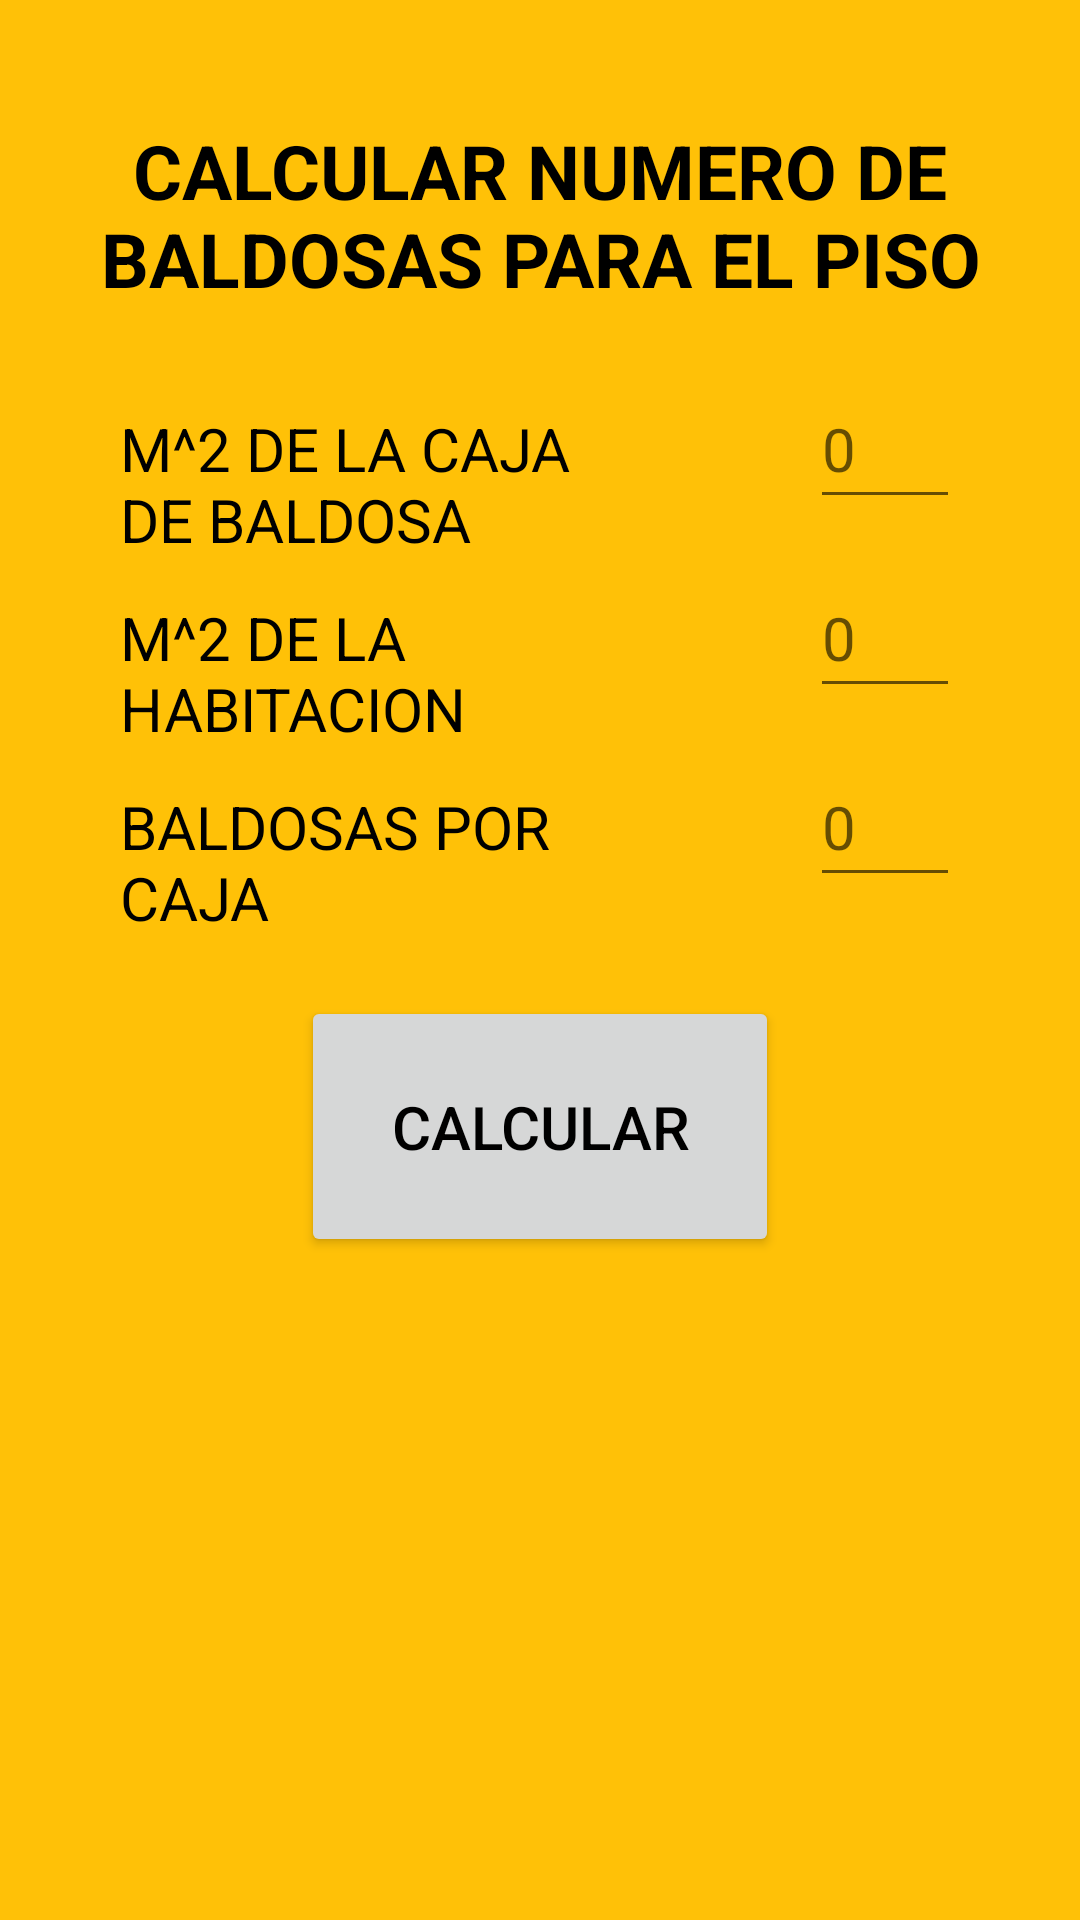

Write the Android layout XML for this screen, with the resource values it uses.
<!-- AndroidManifest.xml: application theme Theme.CalculadorDeMateriales -->
<!-- res/layout/fragment_piso.xml -->
<?xml version="1.0" encoding="utf-8"?>
<GridLayout
    xmlns:android="http://schemas.android.com/apk/res/android"
    xmlns:tools="http://schemas.android.com/tools"
    android:layout_width="match_parent"
    android:layout_height="match_parent"
    android:paddingTop="@dimen/short1_dp"
    android:rowCount="6"
    android:columnCount="2"
    tools:context=".presentation.mvvm.ui.PisoFragment">

    <TextView
        android:layout_columnSpan="2"
        android:layout_row="0"
        android:text="@string/tv_cinco"
        android:textStyle = "bold"
        style="@style/MyTitleAndResult" />

    <TextView
        android:layout_column="0"
        android:layout_row="1"
        android:text="@string/tv_seis"
        style="@style/MyTextView" />

    <EditText
        android:id="@+id/editM2DeCajaBaldosas"
        style="@style/MyEditText"
        android:layout_row="1"
        android:layout_column="1"
        android:autofillHints="username"
        tools:ignore="LabelFor,DuplicateSpeakableTextCheck" />

    <TextView
        android:layout_column="0"
        android:layout_row="2"
        android:text="@string/tv_siete"
        style="@style/MyTextView" />
    <EditText
        android:id="@+id/editM2DeLaHabitacion"
        android:layout_column="1"
        android:layout_row="2"
        style="@style/MyEditText"
        android:autofillHints="username"
        tools:ignore="LabelFor" />

    <TextView
        android:layout_column="0"
        android:layout_row="3"
        android:text="@string/tv_ocho"
        style="@style/MyTextView" />
    <EditText
        android:id="@+id/editBaldosasPorCaja"
        android:layout_column="1"
        android:layout_row="3"
        style="@style/MyEditText"
        android:autofillHints="username"
        tools:ignore="LabelFor" />

    <Button
        android:id="@+id/btnCalcular"
        android:layout_row="4"
        android:layout_columnSpan="2"
        android:text="@string/button_calcular"
        style="@style/MyButton"/>

    <TextView
        android:id="@+id/result"
        android:layout_columnSpan="2"
        android:layout_row="5"
        style="@style/MyTitleAndResult"/>

</GridLayout>
<!-- resources referenced by this layout -->
<resources>
  <dimen name="short1_dp">20dp</dimen>
  <string name="button_calcular">CALCULAR</string>
  <string name="tv_cinco">CALCULAR NUMERO DE BALDOSAS PARA EL PISO</string>
  <string name="tv_ocho">BALDOSAS POR\nCAJA</string>
  <string name="tv_seis">M^2 DE LA CAJA\nDE BALDOSA</string>
  <string name="tv_siete">M^2 DE LA\nHABITACION</string>
  <style name="MyButton" parent="Widget.AppCompat.Button">
          <item name="android:layout_margin">20dp</item>
          <item name="android:layout_width">wrap_content</item>
          <item name="android:layout_height">wrap_content</item>
          <item name="android:layout_gravity">center</item>
          <item name="android:textAlignment">center</item>
          <item name="android:padding">30dp</item>
          <item name="android:textSize">20sp</item>
      </style>
  <style name="MyEditText" parent="Widget.AppCompat.EditText">
          <item name="android:layout_marginEnd">40dp</item>
          <item name="android:layout_width">50dp</item>
          <item name="android:layout_height">50dp</item>
          <item name="android:layout_gravity">end</item>
          <item name="android:maxLength">6</item>
          <item name="android:textAlignment">textStart</item>
          <item name="android:textSize">20sp</item>
          <item name="android:hint">@string/tv_vacio</item>
          <item name="android:inputType">numberDecimal</item>
      </style>
  <style name="MyTextView" parent="Widget.AppCompat.TextView">
          <item name="android:layout_marginStart">40dp</item>
          <item name="android:layout_width">wrap_content</item>
          <item name="android:layout_height">50dp</item>
          <item name="android:layout_gravity">start</item>
          <item name="android:textAlignment">textStart</item>
          <item name="android:textSize">20sp</item>
      </style>
  <style name="MyTitleAndResult" parent="Widget.AppCompat.TextView">
          <item name="android:layout_margin">20dp</item>
          <item name="android:layout_width">match_parent</item>
          <item name="android:layout_height">wrap_content</item>
          <item name="android:layout_gravity">center</item>
          <item name="android:textAlignment">center</item>
          <item name="android:textSize">25sp</item>
      </style>
  <style name="Theme.CalculadorDeMateriales" parent="Theme.MaterialComponents.DayNight.NoActionBar">
          
          <item name="colorPrimary">@color/colorPrimaryLight</item>
          <item name="colorPrimaryVariant">@color/colorPrimaryVariantLight</item>
          <item name="colorOnPrimary">?attr/colorOnSecondary</item>
          
          <item name="colorSecondary">@color/colorSecondaryLight</item>
          <item name="colorSecondaryVariant">@color/colorSecondaryVariantLight</item>
          <item name="colorOnSecondary">@color/colorOnSecondaryLight</item>
          
          <item name="android:statusBarColor">?attr/colorPrimaryVariant</item>
          
          <item name="android:windowBackground">@color/colorOnBackgroundLight</item>
          <item name="android:textColor">?attr/colorOnSecondary</item>
      </style>
  <string name="tv_vacio">0</string>
  <color name="colorPrimaryLight">#FFEAE8E8</color>
  <color name="colorPrimaryVariantLight">#FFB9B8B8</color>
  <color name="colorSecondaryLight">#FF03DAC5</color>
  <color name="colorSecondaryVariantLight">#FF018786</color>
  <color name="colorOnSecondaryLight">#FF000000</color>
  <color name="colorOnBackgroundLight">#FFFFC107</color>
</resources>
